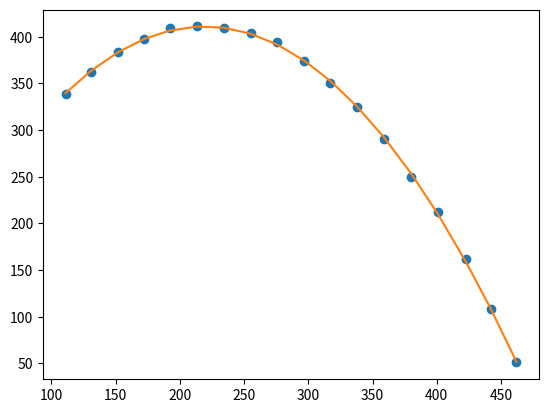

Source code (Python):
import matplotlib.pyplot as plt
import numpy as np

# Les listes des abscisses et ordonnées des points mesurés
x=np.array([111, 131, 152, 172, 192, 213, 234, 255, 276, 297, 317, 338, 359, 380, 401, 423, 442, 462])
y=np.array([339, 362, 384, 398, 409, 411, 409, 404, 394, 374, 350, 325, 290, 250, 212, 162, 108, 51])

# On affiche les points mesurés
plt.plot(x,y,"o")

# polyfit donne les coefficients du polynome de regression
a,b,c=np.polyfit(x,y,2)

# On affiche la parabole de régression
plt.plot(x,a*x**2+b*x+c)
plt.show()
